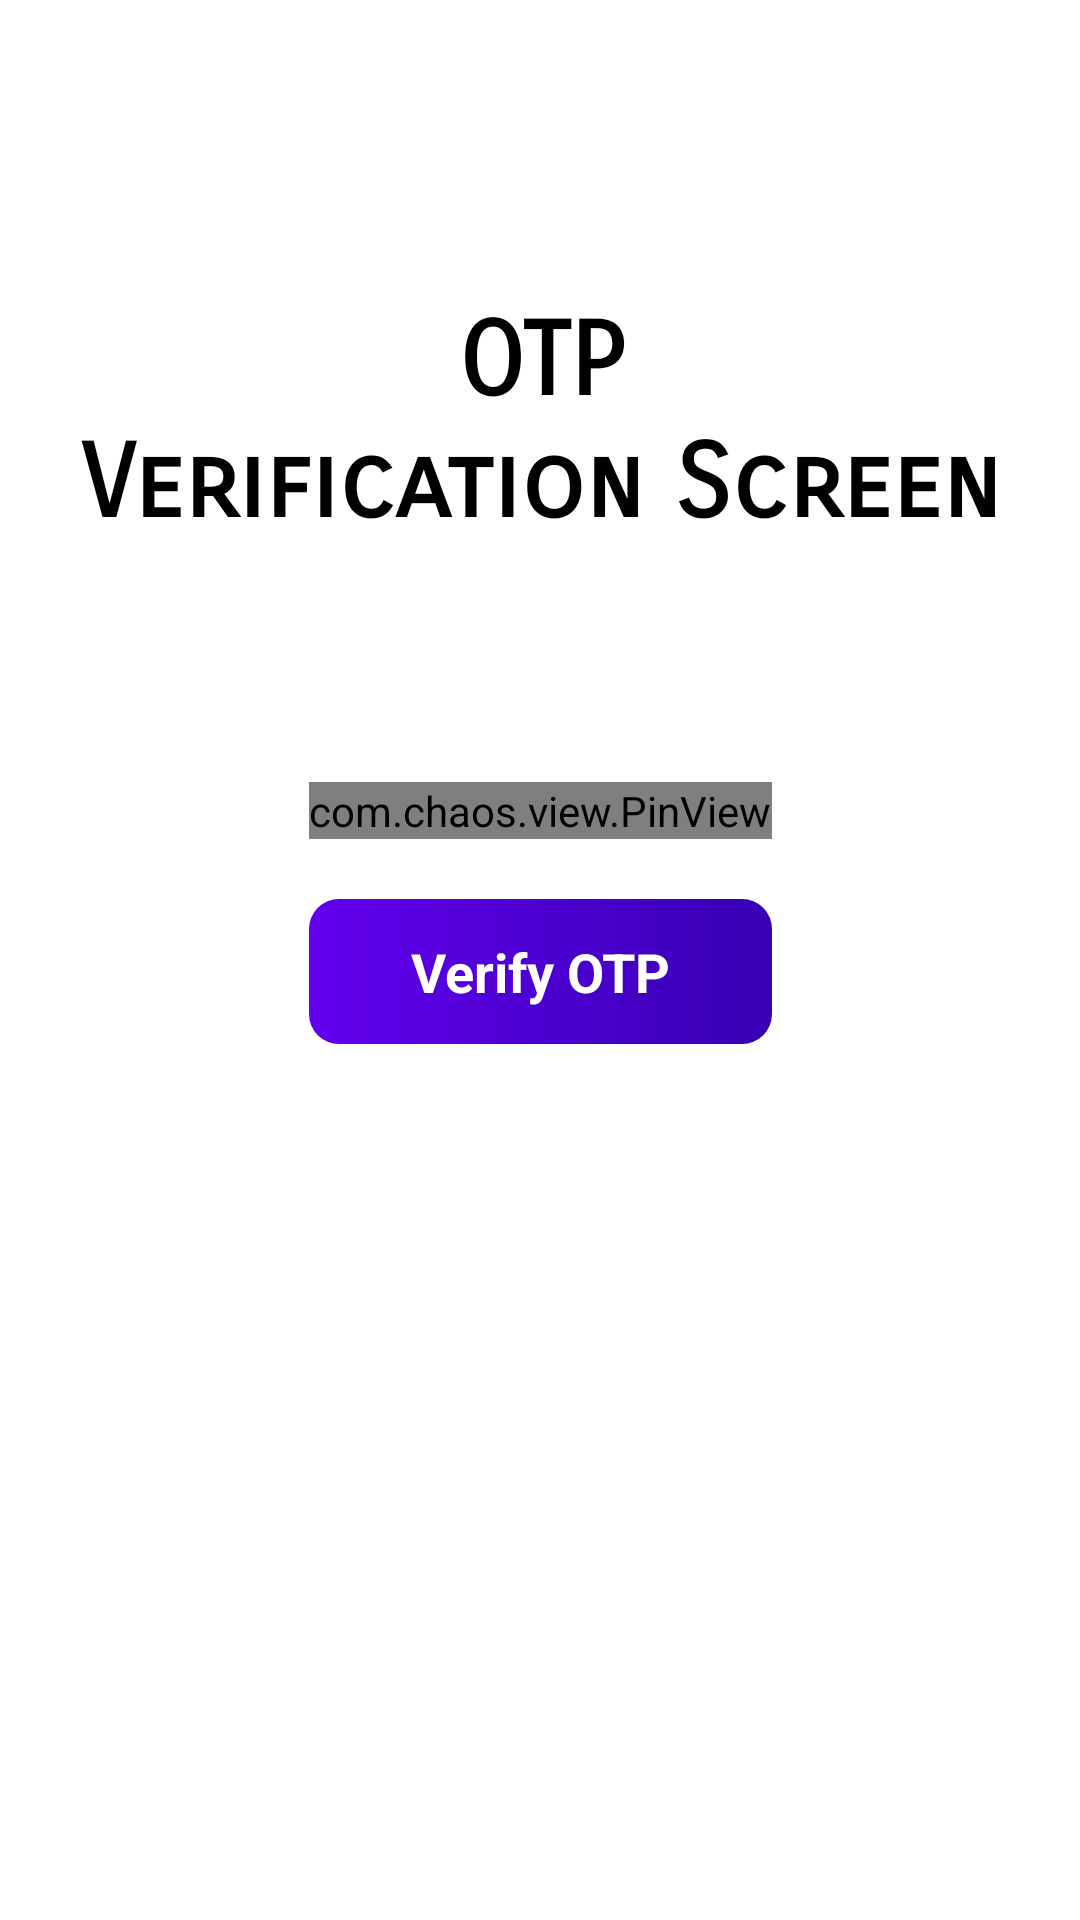

Produce the Android XML layout that renders to this screen, including the resource entries it uses.
<!-- AndroidManifest.xml: application theme Theme.ChatApp.NoActionBar -->
<!-- res/layout/activity_verify_otpactivity.xml -->
<?xml version="1.0" encoding="utf-8"?>
<androidx.constraintlayout.widget.ConstraintLayout xmlns:android="http://schemas.android.com/apk/res/android"
    xmlns:app="http://schemas.android.com/apk/res-auto"
    xmlns:tools="http://schemas.android.com/tools"
    android:layout_width="match_parent"
    android:layout_height="match_parent"
    android:background="@color/white"
    tools:context=".activities.VerifyOTPActivity">

    <TextView
        android:id="@+id/text_otp_screen"
        android:layout_width="0dp"
        android:layout_height="wrap_content"
        android:fontFamily="sans-serif-smallcaps"
        android:text="@string/otp_verification_screen"
        android:textAppearance="@style/TextAppearance.AppCompat.Display1"
        android:textColor="@color/black"
        android:textStyle="bold"
        android:layout_marginTop="100dp"
        android:gravity="center"
        app:layout_constraintEnd_toEndOf="parent"
        app:layout_constraintStart_toStartOf="parent"
        app:layout_constraintTop_toTopOf="parent"/>

    <com.chaos.view.PinView
        android:id="@+id/firstPinView"
        style="@style/PinWidget.PinView"
        android:layout_width="wrap_content"
        android:layout_height="wrap_content"
        android:cursorVisible="true"
        android:inputType="number"
        android:itemBackground="@color/white"
        android:textColor="@color/black"
        app:cursorColor="@color/black"
        app:cursorWidth="2dp"
        app:itemCount="6"
        app:itemHeight="48dp"
        app:itemRadius="10dp"
        app:itemSpacing="10dp"
        app:itemWidth="48dp"
        app:lineColor="@color/black"
        app:lineWidth="2dp"
        app:layout_constraintVertical_chainStyle="packed"
        app:layout_constraintTop_toBottomOf="@id/text_otp_screen"
        app:layout_constraintBottom_toTopOf="@id/button_otp_verify"
        app:layout_constraintEnd_toEndOf="parent"
        app:layout_constraintStart_toStartOf="parent"/>

    <TextView
        android:id="@+id/button_otp_verify"
        android:layout_width="0dp"
        android:layout_height="wrap_content"
        android:text="@string/verify_otp"
        android:textColor="@color/white"
        android:gravity="center"
        android:layout_marginTop="20dp"
        android:textStyle="bold"
        android:textAppearance="@style/TextAppearance.AppCompat.Medium"
        android:padding="12dp"
        android:background="@drawable/button_background"
        app:layout_constraintStart_toStartOf="@id/firstPinView"
        app:layout_constraintEnd_toEndOf="@id/firstPinView"
        app:layout_constraintTop_toBottomOf="@id/firstPinView"
        app:layout_constraintBottom_toTopOf="@id/text_resent_otp"/>

    <TextView
        android:id="@+id/text_resent_otp"
        android:layout_width="0dp"
        android:layout_height="wrap_content"
        android:text="@string/resent_otp"
        android:textColor="@color/black"
        android:gravity="center"
        android:visibility="invisible"
        android:padding="12dp"
        android:layout_marginTop="20dp"
        android:layout_marginBottom="150dp"
        app:layout_constraintStart_toStartOf="@id/button_otp_verify"
        app:layout_constraintEnd_toEndOf="@id/button_otp_verify"
        app:layout_constraintTop_toBottomOf="@id/button_otp_verify"
        app:layout_constraintBottom_toBottomOf="parent"/>

</androidx.constraintlayout.widget.ConstraintLayout>
<!-- resources referenced by this layout -->
<resources>
  <!-- drawable button_background (drawable) -->
  <?xml version="1.0" encoding="utf-8"?>
  <shape xmlns:android="http://schemas.android.com/apk/res/android"
      android:shape="rectangle">
  
      <gradient
          android:startColor="@color/purple_700"
          android:endColor="@color/purple_500"
          android:angle="180" />
      <corners android:radius="10dp"/>
  
  </shape>
  <string name="otp_verification_screen">OTP\nVerification Screen</string>
  <string name="resent_otp">Resent OTP</string>
  <string name="verify_otp">Verify OTP</string>
  <style name="Theme.ChatApp.NoActionBar" parent="Theme.MaterialComponents.DayNight.NoActionBar">
          
          <item name="colorPrimary">@color/purple_500</item>
          <item name="colorPrimaryVariant">@color/purple_700</item>
          <item name="colorOnPrimary">@color/white</item>
          
          <item name="colorSecondary">@color/teal_200</item>
          <item name="colorSecondaryVariant">@color/teal_700</item>
          <item name="colorOnSecondary">@color/black</item>
          
          <item name="android:statusBarColor">?attr/colorPrimaryVariant</item>
          
      </style>
  <!-- not gathered from this repository: default colours our renderer supplied (Android Studio template values) -->
  <color name="purple_500">#FF6200EE</color>
  <color name="purple_700">#FF3700B3</color>
  <color name="teal_200">#FF03DAC5</color>
  <color name="teal_700">#FF018786</color>
  <color name="black">#FF000000</color>
  <color name="white">#FFFFFFFF</color>
</resources>
